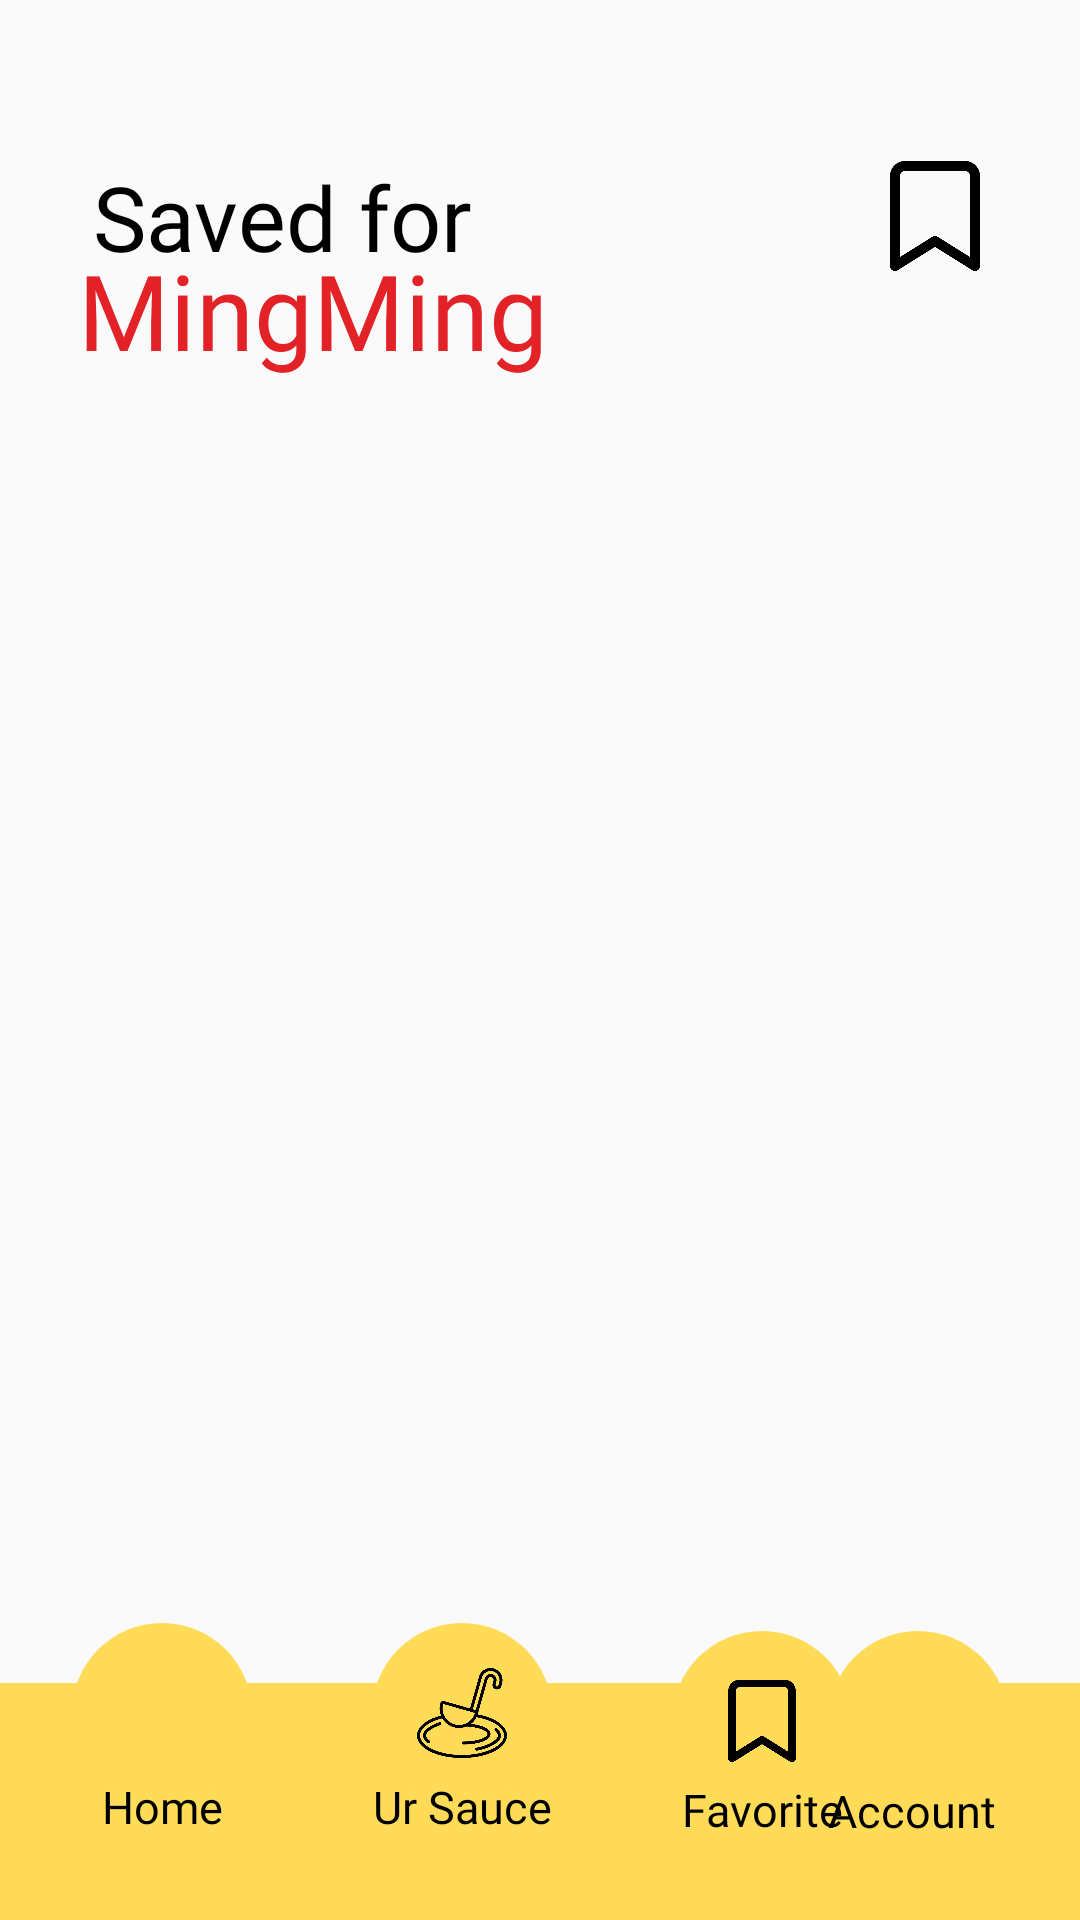

Android layout source for this screen:
<!-- AndroidManifest.xml: application theme Theme.Decapodips -->
<!-- res/layout/activity_saved_sauce.xml -->
<?xml version="1.0" encoding="utf-8"?>
<androidx.constraintlayout.widget.ConstraintLayout xmlns:android="http://schemas.android.com/apk/res/android"
    xmlns:app="http://schemas.android.com/apk/res-auto"
    xmlns:tools="http://schemas.android.com/tools"
    android:layout_width="match_parent"
    android:layout_height="match_parent"
    tools:context=".SavedSauce">

    <ImageView
        android:id="@+id/savedIcon"
        android:layout_width="40dp"
        android:layout_height="40dp"
        android:layout_marginTop="52dp"
        app:layout_constraintEnd_toEndOf="parent"
        app:layout_constraintHorizontal_bias="0.911"
        app:layout_constraintStart_toStartOf="parent"
        app:layout_constraintTop_toTopOf="parent"
        app:srcCompat="@drawable/bookmark"
        android:contentDescription="Sauce badge"
        tools:ignore="HardcodedText" />

    <TextView
        android:id="@+id/textView22"
        android:layout_width="wrap_content"
        android:layout_height="wrap_content"
        android:layout_marginTop="28dp"
        android:fontFamily="@font/darumadropone_regular"
        android:text="MingMing"
        android:textColor="#E32227"
        android:textSize="35sp"
        app:layout_constraintEnd_toEndOf="parent"
        app:layout_constraintHorizontal_bias="0.128"
        app:layout_constraintStart_toStartOf="parent"
        app:layout_constraintTop_toTopOf="@+id/textView16"
        tools:ignore="HardcodedText" />

    <TextView
        android:id="@+id/textView16"
        android:layout_width="wrap_content"
        android:layout_height="wrap_content"
        android:layout_marginTop="52dp"
        android:fontFamily="@font/fredoka_one"
        android:text="Saved for"
        android:textColor="#000000"
        android:textSize="30sp"
        app:layout_constraintEnd_toEndOf="parent"
        app:layout_constraintHorizontal_bias="0.133"
        app:layout_constraintStart_toStartOf="parent"
        app:layout_constraintTop_toTopOf="parent"
        tools:ignore="HardcodedText" />

    <ImageView
        android:id="@+id/imageView3"
        android:layout_width="match_parent"
        android:layout_height="79dp"
        android:contentDescription="Rectangle menu"
        app:layout_constraintBottom_toBottomOf="parent"
        app:layout_constraintEnd_toEndOf="parent"
        app:layout_constraintStart_toStartOf="parent"
        app:srcCompat="@drawable/rectangle_menu"
        tools:ignore="HardcodedText" />

    <ImageView
        android:id="@+id/imageView7"
        android:layout_width="60dp"
        android:layout_height="60dp"
        android:layout_marginStart="40dp"
        android:contentDescription="circle"
        app:layout_constraintBottom_toBottomOf="parent"
        app:layout_constraintStart_toEndOf="@+id/imageView6"
        app:layout_constraintTop_toBottomOf="@+id/textView22"
        app:layout_constraintVertical_bias="0.92"
        app:srcCompat="@drawable/circle"
        tools:ignore="HardcodedText" />

    <ImageView
        android:id="@+id/imageView8"
        android:layout_width="60dp"
        android:layout_height="60dp"
        android:layout_marginStart="40dp"
        android:layout_marginEnd="24dp"
        android:contentDescription="circle"
        app:layout_constraintBottom_toBottomOf="parent"
        app:layout_constraintEnd_toEndOf="parent"
        app:layout_constraintHorizontal_bias="1.0"
        app:layout_constraintStart_toEndOf="@+id/imageView7"
        app:layout_constraintTop_toBottomOf="@+id/textView22"
        app:layout_constraintVertical_bias="0.92"
        app:srcCompat="@drawable/circle"
        tools:ignore="HardcodedText" />

    <ImageView
        android:id="@+id/imageView6"
        android:layout_width="60dp"
        android:layout_height="60dp"
        android:layout_marginStart="40dp"
        android:contentDescription="circle"
        app:layout_constraintBottom_toBottomOf="parent"
        app:layout_constraintStart_toEndOf="@+id/imageView5"
        app:layout_constraintTop_toBottomOf="@+id/textView22"
        app:layout_constraintVertical_bias="0.914"
        app:srcCompat="@drawable/circle"
        tools:ignore="HardcodedText" />

    <ImageView
        android:id="@+id/imageView5"
        android:layout_width="60dp"
        android:layout_height="60dp"
        android:layout_marginStart="24dp"
        android:contentDescription="circle"
        app:layout_constraintBottom_toBottomOf="parent"
        app:layout_constraintStart_toStartOf="parent"
        app:layout_constraintTop_toBottomOf="@+id/textView22"
        app:layout_constraintVertical_bias="0.914"
        app:srcCompat="@drawable/circle"
        tools:ignore="HardcodedText" />

    <ImageView
        android:id="@+id/sauceBtn"
        android:layout_width="30dp"
        android:layout_height="30dp"
        app:layout_constraintBottom_toBottomOf="@+id/imageView6"
        app:layout_constraintEnd_toEndOf="@+id/imageView6"
        app:layout_constraintStart_toStartOf="@+id/imageView6"
        app:layout_constraintTop_toTopOf="@+id/imageView6"
        app:srcCompat="@drawable/ladle"
        android:contentDescription="sauce icon"
        tools:ignore="HardcodedText" />

    <ImageView
        android:id="@+id/homeBtn"
        android:layout_width="35dp"
        android:layout_height="35dp"
        app:layout_constraintBottom_toBottomOf="@+id/imageView5"
        app:layout_constraintEnd_toEndOf="@+id/imageView5"
        app:layout_constraintStart_toStartOf="@+id/imageView5"
        app:layout_constraintTop_toTopOf="@+id/imageView5"
        app:srcCompat="@drawable/baseline_home_24"
        android:contentDescription="home icon"
        tools:ignore="HardcodedText" />

    <ImageView
        android:id="@+id/favoriteBtn"
        android:layout_width="30dp"
        android:layout_height="30dp"
        app:layout_constraintBottom_toBottomOf="@+id/imageView7"
        app:layout_constraintEnd_toEndOf="@+id/imageView7"
        app:layout_constraintStart_toStartOf="@+id/imageView7"
        app:layout_constraintTop_toTopOf="@+id/imageView7"
        app:srcCompat="@drawable/bookmark"
        android:contentDescription="favorite icon"
        tools:ignore="HardcodedText" />

    <ImageView
        android:id="@+id/accountBtn"
        android:layout_width="30dp"
        android:layout_height="30dp"
        app:layout_constraintBottom_toBottomOf="@+id/imageView8"
        app:layout_constraintEnd_toEndOf="@+id/imageView8"
        app:layout_constraintStart_toStartOf="@+id/imageView8"
        app:layout_constraintTop_toTopOf="@+id/imageView8"
        app:srcCompat="@drawable/user"
        android:contentDescription="user icon"
        tools:ignore="HardcodedText" />

    <TextView
        android:layout_width="wrap_content"
        android:layout_height="wrap_content"
        android:fontFamily="@font/fredoka_one"
        android:text="Ur Sauce"
        android:textColor="#000000"
        android:textSize="15sp"
        app:layout_constraintBottom_toBottomOf="parent"
        app:layout_constraintEnd_toEndOf="@+id/imageView6"
        app:layout_constraintHorizontal_bias="0.51"
        app:layout_constraintStart_toStartOf="@+id/imageView6"
        app:layout_constraintTop_toTopOf="@+id/imageView6"
        app:layout_constraintVertical_bias="0.65"
        tools:ignore="HardcodedText" />

    <TextView
        android:id="@+id/textView17"
        android:layout_width="wrap_content"
        android:layout_height="wrap_content"
        android:fontFamily="@font/fredoka_one"
        android:text="Favorite"
        android:textColor="#000000"
        android:textSize="15sp"
        app:layout_constraintBottom_toBottomOf="parent"
        app:layout_constraintEnd_toEndOf="@+id/imageView7"
        app:layout_constraintHorizontal_bias="0.51"
        app:layout_constraintStart_toStartOf="@+id/imageView7"
        app:layout_constraintTop_toTopOf="@+id/imageView7"
        app:layout_constraintVertical_bias="0.65"
        tools:ignore="HardcodedText" />

    <TextView
        android:id="@+id/textView18"
        android:layout_width="wrap_content"
        android:layout_height="wrap_content"
        android:fontFamily="@font/fredoka_one"
        android:text="Account"
        android:textColor="#000000"
        android:textSize="15sp"
        app:layout_constraintBottom_toBottomOf="parent"
        app:layout_constraintEnd_toEndOf="@+id/imageView8"
        app:layout_constraintHorizontal_bias="0.0"
        app:layout_constraintStart_toStartOf="@+id/imageView8"
        app:layout_constraintTop_toTopOf="@+id/imageView8"
        app:layout_constraintVertical_bias="0.655"
        tools:ignore="HardcodedText" />

    <TextView
        android:id="@+id/textView15"
        android:layout_width="wrap_content"
        android:layout_height="wrap_content"
        android:fontFamily="@font/fredoka_one"
        android:text="Home"
        android:textColor="#000000"
        android:textSize="15sp"
        app:layout_constraintBottom_toBottomOf="parent"
        app:layout_constraintEnd_toEndOf="@+id/imageView5"
        app:layout_constraintHorizontal_bias="0.51"
        app:layout_constraintStart_toStartOf="@+id/imageView5"
        app:layout_constraintTop_toTopOf="@+id/imageView5"
        app:layout_constraintVertical_bias="0.65"
        tools:ignore="HardcodedText" />

    <androidx.recyclerview.widget.RecyclerView
        android:id="@+id/savedSauceRecycler"
        android:layout_width="409dp"
        android:layout_height="520dp"
        android:padding="10dp"
        app:layout_constraintBottom_toTopOf="@+id/imageView3"
        app:layout_constraintEnd_toEndOf="parent"
        app:layout_constraintStart_toStartOf="parent"
        app:layout_constraintTop_toBottomOf="@+id/textView22"
        app:layout_constraintVertical_bias="0.071" />

</androidx.constraintlayout.widget.ConstraintLayout>
<!-- resources referenced by this layout -->
<resources>
  <!-- drawable bookmark: png bitmap (drawable, 6437 bytes) -->
  <!-- drawable circle (drawable) -->
  <?xml version="1.0" encoding="utf-8"?>
  <shape xmlns:android="http://schemas.android.com/apk/res/android"
      android:shape="oval">
  
      <solid
          android:color="@color/yellow_mustard"/>
  
  </shape>
  <!-- drawable ladle: png bitmap (drawable, 22434 bytes) -->
  <!-- drawable rectangle_menu (drawable) -->
  <?xml version="1.0" encoding="utf-8"?>
  <shape xmlns:android="http://schemas.android.com/apk/res/android"
      android:shape="rectangle">
  
      <solid
          android:color="@color/yellow_mustard"/>
  
  </shape>
  <style name="Theme.Decapodips" parent="Base.Theme.Decapodips" />
  <color name="yellow_mustard">#FFDB58</color>
  <style name="Base.Theme.Decapodips" parent="Theme.AppCompat.Light.NoActionBar">
          
          
      </style>
</resources>
